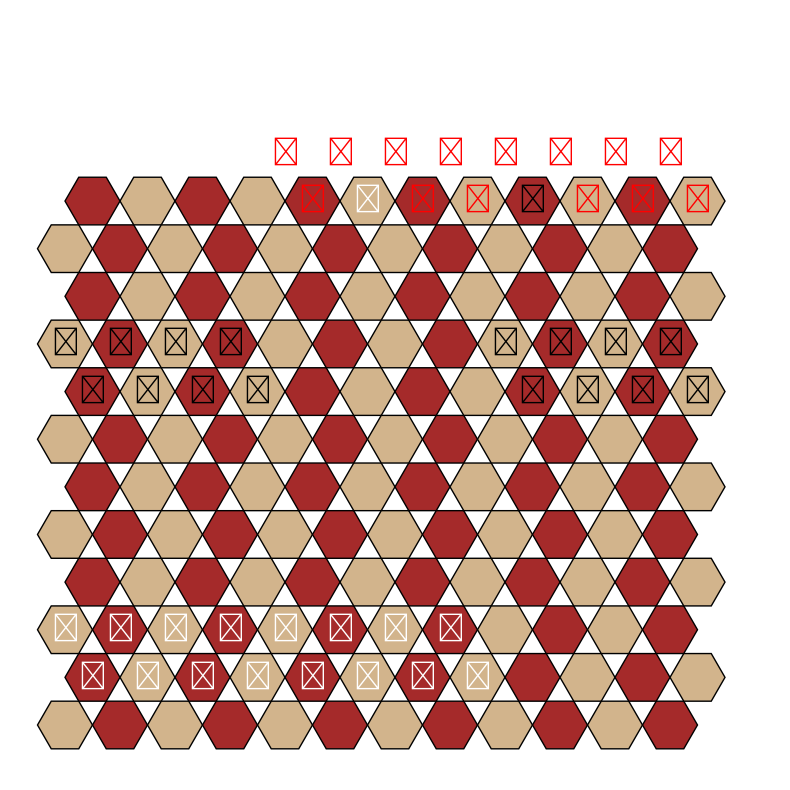

Here is the Python script that generated this plot:
import matplotlib.pyplot as plt
import matplotlib.patches as patches
import numpy as np

# Farben und Symbole für die Figuren
figures = {
    'R': '♜', 'N': '♞', 'B': '♝', 'Q': '♛', 'K': '♚', 'P': '♟'
}
colors = {
    '1': 'white', '2': 'black', '3': 'red'
}

# Hilfsfunktionen für die Koordinatenkonvertierung
def position_to_coords(pos):
    col = pos[0]
    row = int(pos[1:])
    col_num = ord(col) - ord('A')
    return col_num, row

def coords_to_position(coords):
    col_num, row = coords
    col = chr(col_num + ord('A'))
    return f"{col}{row}"

# Funktion zur Visualisierung des Schachbretts
def visualize_board(board):
    fig, ax = plt.subplots(figsize=(10, 10))
    ax.set_xlim(-1, 13)
    ax.set_ylim(-1, 13)
    
    # Zeichne das sechseckige Brett
    for i in range(12):
        for j in range(12):
            if (i + j) % 2 == 0:
                hex_color = 'tan'
            else:
                hex_color = 'brown'
            x = i + (j % 2) * 0.5
            y = j * np.sqrt(3) / 2
            hex = patches.RegularPolygon((x, y), numVertices=6, radius=0.5, orientation=np.radians(30), 
                                         edgecolor='k', facecolor=hex_color)
            ax.add_patch(hex)

    # Zeichne die Figuren
    for pos, piece in board.items():
        if piece:
            x, y = position_to_coords(pos)
            x += (y % 2) * 0.5
            y = y * np.sqrt(3) / 2
            figure_color = colors[piece[-1]]
            figure_symbol = figures[piece[0]]
            ax.text(x, y, figure_symbol, ha='center', va='center', fontsize=20, color=figure_color)
    
    plt.gca().set_aspect('equal', adjustable='box')
    plt.axis('off')
    plt.show()

# Beispiel-Board
board = {
    'A1': 'R1', 'A2': 'P1', 'A3': '', 'A4': '', 'A5': '', 'A6': '', 'A7': 'P2', 'A8': 'R2', 
    'B1': 'N1', 'B2': 'P1', 'B3': '', 'B4': '', 'B5': '', 'B6': '', 'B7': 'P2', 'B8': 'N2', 
    'C1': 'B1', 'C2': 'P1', 'C3': '', 'C4': '', 'C5': '', 'C6': '', 'C7': 'P2', 'C8': 'B2', 
    'D1': 'Q1', 'D2': 'P1', 'D3': '', 'D4': '', 'D5': '', 'D6': '', 'D7': 'P2', 'D8': 'Q2', 
    'E1': 'K1', 'E2': 'P1', 'E3': '', 'E4': '', 'E5': '', 'E6': '', 'E9': '', 'E10': '', 
    'E11': 'P3', 'E12': 'K3', 'F1': 'B1', 'F2': 'P1', 'F3': '', 'F4': '', 'F9': '', 
    'F10': '', 'F11': 'P1', 'F12': 'B3', 'G1': 'N1', 'G2': 'P1', 'G3': '', 'G4': '', 
    'G9': '', 'G10': '', 'G11': 'P3', 'G12': 'N3', 'H1': 'R1', 'H2': 'P1', 'H3': '', 
    'H4': '', 'H9': '', 'H10': '', 'H11': 'P3', 'H12': 'R3', 'I5': '', 'I6': '', 
    'I7': 'P2', 'I8': 'K2', 'I9': '', 'I10': '', 'I11': 'P2', 'I12': 'Q3', 'J5': '', 
    'J6': '', 'J7': 'P2', 'J8': 'B2', 'J9': '', 'J10': '', 'J11': 'P3', 'J12': 'B3', 
    'K5': '', 'K6': '', 'K7': 'P2', 'K8': 'N2', 'K9': '', 'K10': '', 'K11': 'P3', 
    'K12': 'N3', 'L5': '', 'L6': '', 'L7': 'P2', 'L8': 'R2', 'L9': '', 'L10': '', 
    'L11': 'P3', 'L12': 'R3'
}

visualize_board(board)
